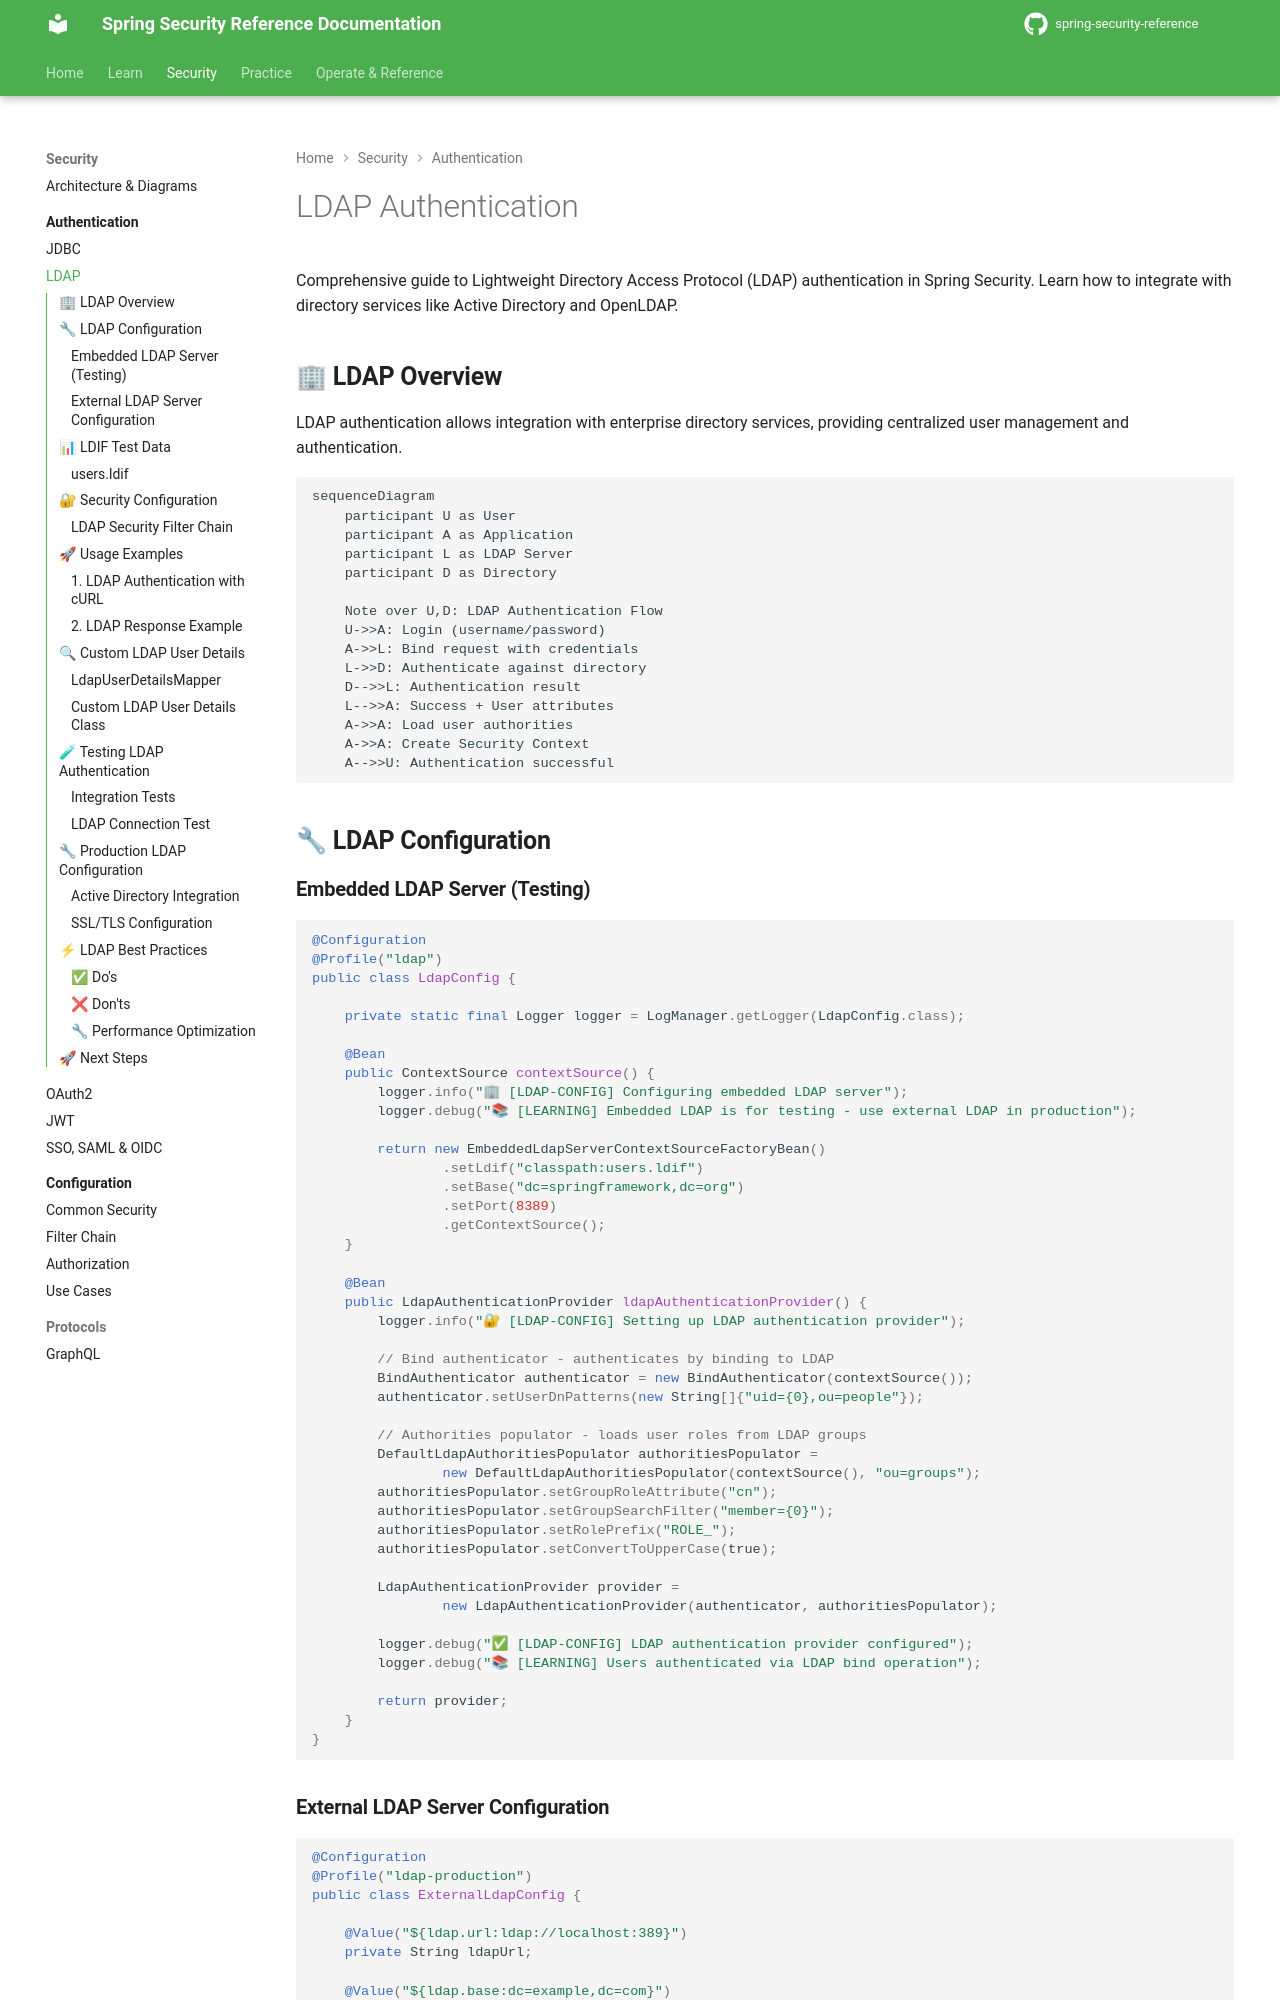

repository: nitinkc/spring-security-reference · page: authentication/ldap-auth/index.html · generator: mkdocs

# LDAP Authentication

Comprehensive guide to Lightweight Directory Access Protocol (LDAP) authentication in Spring Security. Learn how to integrate with directory services like Active Directory and OpenLDAP.

## 🏢 **LDAP Overview**

LDAP authentication allows integration with enterprise directory services, providing centralized user management and authentication.

```mermaid
sequenceDiagram
    participant U as User
    participant A as Application
    participant L as LDAP Server
    participant D as Directory
    
    Note over U,D: LDAP Authentication Flow
    U->>A: Login (username/password)
    A->>L: Bind request with credentials
    L->>D: Authenticate against directory
    D-->>L: Authentication result
    L-->>A: Success + User attributes
    A->>A: Load user authorities
    A->>A: Create Security Context
    A-->>U: Authentication successful
```

## 🔧 **LDAP Configuration**

### **Embedded LDAP Server (Testing)**

```java
@Configuration
@Profile("ldap")
public class LdapConfig {
    
    private static final Logger logger = LogManager.getLogger(LdapConfig.class);
    
    @Bean
    public ContextSource contextSource() {
        logger.info("🏢 [LDAP-CONFIG] Configuring embedded LDAP server");
        logger.debug("📚 [LEARNING] Embedded LDAP is for testing - use external LDAP in production");
        
        return new EmbeddedLdapServerContextSourceFactoryBean()
                .setLdif("classpath:users.ldif")
                .setBase("dc=springframework,dc=org")
                .setPort(8389)
                .getContextSource();
    }
    
    @Bean
    public LdapAuthenticationProvider ldapAuthenticationProvider() {
        logger.info("🔐 [LDAP-CONFIG] Setting up LDAP authentication provider");
        
        // Bind authenticator - authenticates by binding to LDAP
        BindAuthenticator authenticator = new BindAuthenticator(contextSource());
        authenticator.setUserDnPatterns(new String[]{"uid={0},ou=people"});
        
        // Authorities populator - loads user roles from LDAP groups
        DefaultLdapAuthoritiesPopulator authoritiesPopulator = 
                new DefaultLdapAuthoritiesPopulator(contextSource(), "ou=groups");
        authoritiesPopulator.setGroupRoleAttribute("cn");
        authoritiesPopulator.setGroupSearchFilter("member={0}");
        authoritiesPopulator.setRolePrefix("ROLE_");
        authoritiesPopulator.setConvertToUpperCase(true);
        
        LdapAuthenticationProvider provider = 
                new LdapAuthenticationProvider(authenticator, authoritiesPopulator);
                
        logger.debug("✅ [LDAP-CONFIG] LDAP authentication provider configured");
        logger.debug("📚 [LEARNING] Users authenticated via LDAP bind operation");
        
        return provider;
    }
}
```
